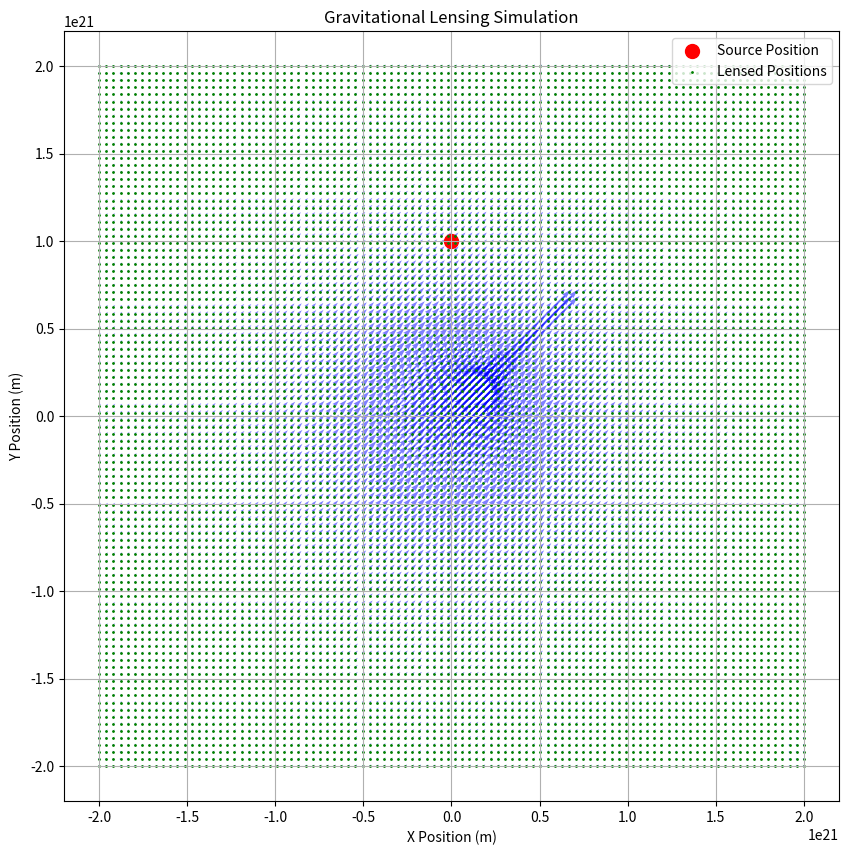

This chart was generated by the following Python code:
import numpy as np
import matplotlib.pyplot as plt

# Parameters
M = 1.0  # Mass of the lensing object (in solar masses)
G = 6.67430e-11  # Gravitational constant (m^3 kg^-1 s^-2)
D_L = 1e22 # Distance to lensing object (in meters)
D_S = 2e22 # Distance to source (in meters)
c = 3e8  # Speed of light (m/s)
y_source = np.array([0.0, 1e21])  # Position of the source (in meters)

# Einstein radius calculation
theta_E = np.sqrt((4 * G * M) * 1.9e30 / (D_L * D_S) / (c**2 * D_L * D_S))

# Deflection angle calculation
def deflection_angle(y, M, D_L, D_S):
    G = 6.67430e-11  # Gravitational constant (m^3 kg^-1 s^-2)
    c = 299792458  # Speed of light (m/s)
    return (4 * G * M) / (c**2 * D_L * np.linalg.norm(y))

# Create a grid of points
x = np.linspace(-2e21, 2e21, 100)
y = np.linspace(-2e21, 2e21, 100)
X, Y = np.meshgrid(x, y)

# Calculate deflection angles
deflection = np.zeros(X.shape + (2,))  # Shape (100, 100, 2)
for i in range(X.shape[0]):
    for j in range(X.shape[1]):
        y_point = np.array([X[i, j], Y[i, j]])
        deflection[i, j] = deflection_angle(y_point, M, D_L, D_S)

# Calculate the lensed positions
lensed_positions = np.zeros(X.shape + (2,))
for i in range(X.shape[0]):
    for j in range(X.shape[1]):
        y_point = np.array([X[i, j], Y[i, j]])
        lensed_positions[i, j] = y_point - deflection[i, j]

# Plotting the results
plt.figure(figsize=(10, 10))
plt.quiver(X, Y, deflection[..., 0], deflection[..., 1], color='blue', alpha=0.5)
plt.scatter(y_source[0], y_source[1], color='red', label='Source Position', s=100)
plt.scatter(lensed_positions[..., 0], lensed_positions[..., 1], color='green', label='Lensed Positions', s=1)
plt.title('Gravitational Lensing Simulation')
plt.xlabel('X Position (m)')
plt.ylabel('Y Position (m)')
plt.legend()
plt.grid()
plt.show()